Run: headless pygame with SDL's dummy video driver; simulated clock (each Clock.tick advances the game by its frame time, no real sleeping); random seed 0; keys injected as events and as key.get_pressed() state; mouse plan: one left click at the window centre at the start of phase 2, then a move to the lower-right quarter at the start of phase 3.
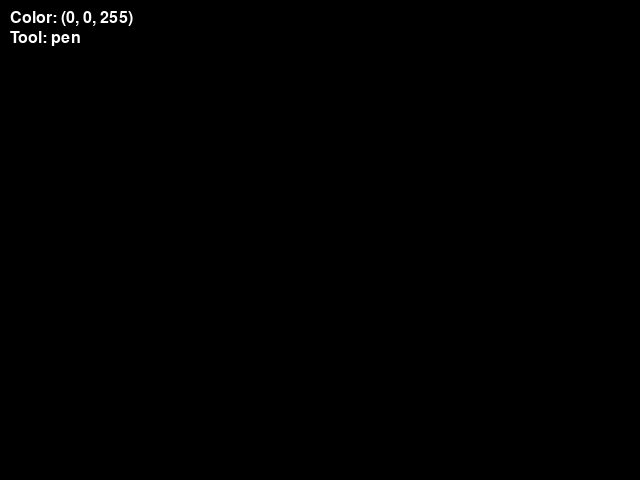
Frame 1 of 4 · flips 1–60 · no input
Frame 2 of 4 · flips 61–180 · clicked the window centre · tapped SPACE, RETURN · held RIGHT (→), D · screen unchanged from frame 1, image omitted
Frame 3 of 4 · flips 181–300 · moved the mouse to the lower-right quarter · held DOWN (↓), S · screen unchanged from frame 2, image omitted
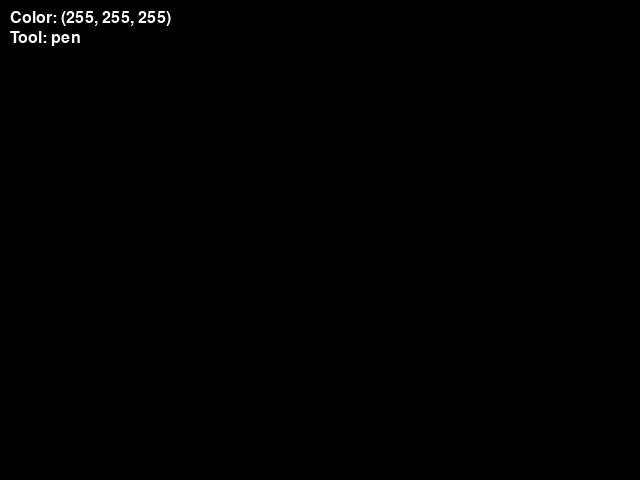
Frame 4 of 4 · flips 301–420 · held LEFT (←), A, UP (↑), W

The pygame program that drew these frames:

import pygame
import math

def main():
    pygame.init()
    screen = pygame.display.set_mode((640, 480))
    pygame.display.set_caption("Drawing Tool")
    clock = pygame.time.Clock()
    
    # переменные инструмента
    radius = 15
    current_color = (0, 0, 255)  # Start with blue
    tool = 'pen'  # Tools: 'pen', 'rectangle', 'circle', 'eraser'
    
    # состояние кисти
    drawing = False
    start_pos = None
    current_pos = None
    
    # холст
    canvas = pygame.Surface((640, 480))
    canvas.fill((0, 0, 0))
    
    while True:
        pressed = pygame.key.get_pressed()
        alt_held = pressed[pygame.K_LALT] or pressed[pygame.K_RALT]
        ctrl_held = pressed[pygame.K_LCTRL] or pressed[pygame.K_RCTRL]
        
        for event in pygame.event.get():
            if event.type == pygame.QUIT:
                return
            if event.type == pygame.KEYDOWN:
                if event.key == pygame.K_w and ctrl_held:
                    return
                if event.key == pygame.K_F4 and alt_held:
                    return
                if event.key == pygame.K_ESCAPE:
                    return
                
                # выбор цвета
                if event.key == pygame.K_r:
                    current_color = (255, 0, 0)
                elif event.key == pygame.K_g:
                    current_color = (0, 255, 0)
                elif event.key == pygame.K_b:
                    current_color = (0, 0, 255)
                elif event.key == pygame.K_y:
                    current_color = (255, 255, 0)
                elif event.key == pygame.K_c:
                    current_color = (0, 255, 255)
                elif event.key == pygame.K_m:
                    current_color = (255, 0, 255)
                elif event.key == pygame.K_w:
                    current_color = (255, 255, 255)
                elif event.key == pygame.K_k:
                    current_color = (0, 0, 0)
                
                # выбор инструмента
                if event.key == pygame.K_1:
                    tool = 'pen'
                elif event.key == pygame.K_2:
                    tool = 'rectangle'
                elif event.key == pygame.K_3:
                    tool = 'circle'
                elif event.key == pygame.K_4:
                    tool = 'eraser'
            
            # управление мышью
            if event.type == pygame.MOUSEBUTTONDOWN:
                if event.button == 1:  # лкм
                    if tool in ['pen', 'eraser']:
                        drawing = True
                    elif tool in ['rectangle', 'circle']:
                        start_pos = event.pos
                        drawing = True
                elif event.button == 3:  # пкм
                    if tool in ['pen', 'eraser']:
                        radius = max(1, radius - 1)  # уменьшить радиус
            
            if event.type == pygame.MOUSEMOTION:
                if drawing and tool in ['pen', 'eraser']:
                    color = current_color if tool == 'pen' else (0, 0, 0)
                    pos = event.pos
                    pygame.draw.circle(canvas, color, pos, radius)
                elif drawing and tool in ['rectangle', 'circle']:
                    current_pos = event.pos
            
            if event.type == pygame.MOUSEBUTTONUP:
                if event.button == 1 and drawing:
                    if tool in ['rectangle', 'circle']:
                        end_pos = event.pos
                        if tool == 'rectangle':
                            rect = pygame.Rect(
                                min(start_pos[0], end_pos[0]),
                                min(start_pos[1], end_pos[1]),
                                abs(end_pos[0] - start_pos[0]),
                                abs(end_pos[1] - start_pos[1])
                            )
                            pygame.draw.rect(canvas, current_color, rect, 0)
                        elif tool == 'circle':
                            dx = end_pos[0] - start_pos[0]
                            dy = end_pos[1] - start_pos[1]
                            radius_shape = int(math.hypot(dx, dy))
                            pygame.draw.circle(canvas, current_color, start_pos, radius_shape, 0)
                    drawing = False
                    current_pos = None
        
        screen.blit(canvas, (0, 0))
        
        if drawing and tool in ['rectangle', 'circle'] and current_pos:
            preview_color = current_color
            if tool == 'rectangle':
                x1, y1 = start_pos
                x2, y2 = current_pos
                rect = pygame.Rect(min(x1, x2), min(y1, y2), abs(x2 - x1), abs(y2 - y1))
                pygame.draw.rect(screen, preview_color, rect, 1)
            elif tool == 'circle':
                dx = current_pos[0] - start_pos[0]
                dy = current_pos[1] - start_pos[1]
                radius_preview = int(math.hypot(dx, dy))
                pygame.draw.circle(screen, preview_color, start_pos, radius_preview, 1)
        
        # инфо о инструменте и цвете
        font = pygame.font.Font(None, 24)
        color_text = font.render(f"Color: {current_color}", True, (255, 255, 255))
        tool_text = font.render(f"Tool: {tool}", True, (255, 255, 255))
        screen.blit(color_text, (10, 10))
        screen.blit(tool_text, (10, 30))
        
        pygame.display.flip()
        clock.tick(60)

if __name__ == "__main__":
    main()
